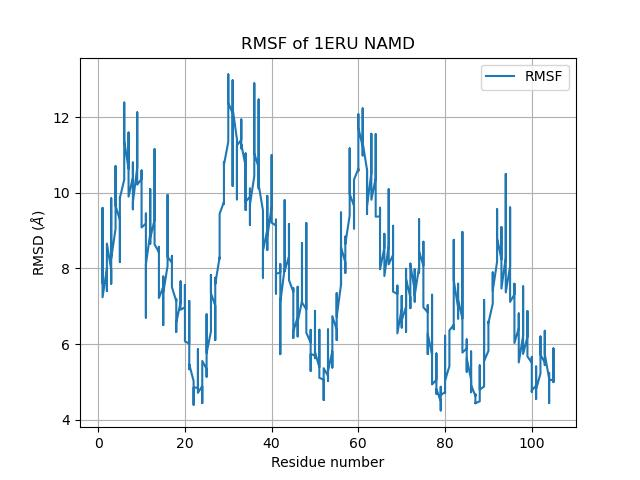

Values plotted in this chart, from the file beside it:
Residue ID, RMSF (Å)
1, 7.613
1, 7.703
1, 7.435
1, 7.63
1, 8.009
1, 8.356
1, 8.426
1, 8.494
1, 8.744
1, 8.671
1, 8.69
1, 9.011
1, 8.914
1, 9.39
1, 9.575
1, 9.6
1, 9.576
1, 7.699
1, 7.239
2, 8
2, 8.418
2, 7.81
2, 7.406
2, 7.907
2, 8.358
2, 7.731
2, 7.639
2, 7.83
2, 7.799
2, 7.653
2, 7.632
2, 7.769
2, 7.612
2, 8.159
2, 8.658
3, 7.967
3, 7.597
3, 8.344
3, 8.698
3, 8.183
3, 8.159
3, 8.035
3, 8.508
3, 8.575
3, 8.712
3, 8.79
3, 8.687
3, 8.959
3, 9.295
3, 9.44
3, 9.47
3, 9.668
3, 9.853
3, 9.835
3, 9.807
3, 8.532
3, 8.258
4, 9.05
4, 9.282
4, 9.332
... 1,570 more rows
